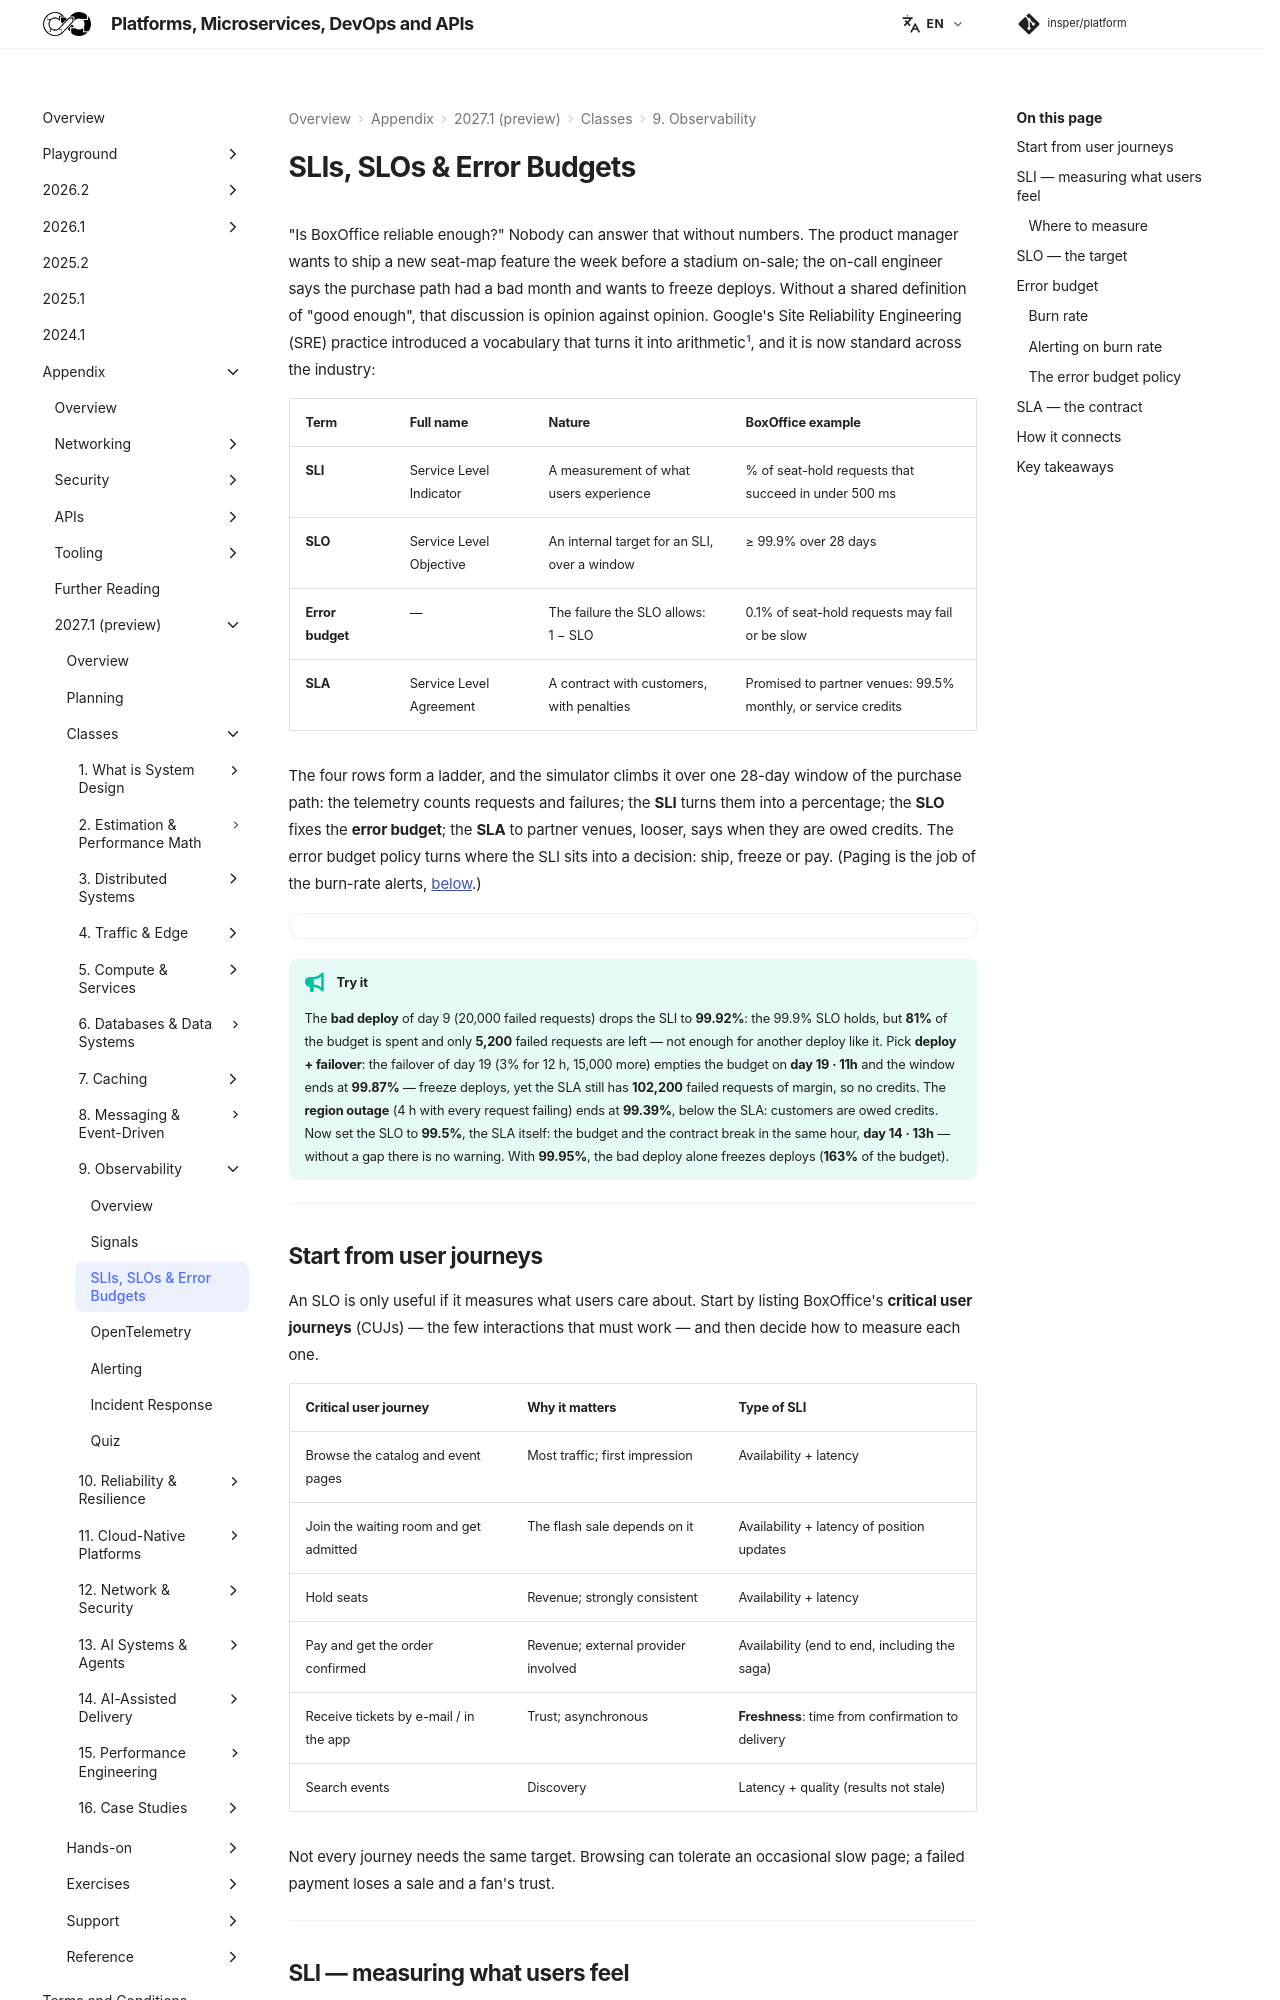

repository: Insper/platform · page: 2027.1/classes/observability/slo/index.html · generator: mkdocs

"Is BoxOffice reliable enough?" Nobody can answer that without numbers. The product manager wants to ship a new seat-map feature the week before a stadium on-sale; the on-call engineer says the purchase path had a bad month and wants to freeze deploys. Without a shared definition of "good enough", that discussion is opinion against opinion. Google's Site Reliability Engineering (SRE) practice introduced a vocabulary that turns it into arithmetic[^1], and it is now standard across the industry:

| Term | Full name | Nature | BoxOffice example |
|---|---|---|---|
| **SLI** | Service Level Indicator | A measurement of what users experience | % of seat-hold requests that succeed in under 500 ms |
| **SLO** | Service Level Objective | An internal target for an SLI, over a window | ≥ 99.9% over 28 days |
| **Error budget** | — | The failure the SLO allows: 1 − SLO | 0.1% of seat-hold requests may fail or be slow |
| **SLA** | Service Level Agreement | A contract with customers, with penalties | Promised to partner venues: 99.5% monthly, or service credits |

The four rows form a ladder, and the simulator climbs it over one 28-day window of the purchase path: the telemetry counts requests and failures; the **SLI** turns them into a percentage; the **SLO** fixes the **error budget**; the **SLA** to partner venues, looser, says when they are owed credits. The error budget policy turns where the SLI sits into a decision: ship, freeze or pay. (Paging is the job of the burn-rate alerts, [below](#alerting-on-burn-rate).)

<div class="csim" data-sim="slo-month" data-who="purchase" data-scenario="deploy"></div>

!!! tip "Try it"
    The **bad deploy** of day 9 (20,000 failed requests) drops the SLI to **99.92%**: the 99.9% SLO holds, but **81%** of the budget is spent and only **5,200** failed requests are left — not enough for another deploy like it. Pick **deploy + failover**: the failover of day 19 (3% for 12 h, 15,000 more) empties the budget on **day 19 · 11h** and the window ends at **99.87%** — freeze deploys, yet the SLA still has **102,200** failed requests of margin, so no credits. The **region outage** (4 h with every request failing) ends at **99.39%**, below the SLA: customers are owed credits. Now set the SLO to **99.5%**, the SLA itself: the budget and the contract break in the same hour, **day 14 · 13h** — without a gap there is no warning. With **99.95%**, the bad deploy alone freezes deploys (**163%** of the budget).

---

## Start from user journeys

An SLO is only useful if it measures what users care about. Start by listing BoxOffice's **critical user journeys** (CUJs) — the few interactions that must work — and then decide how to measure each one.

| Critical user journey | Why it matters | Type of SLI |
|---|---|---|
| Browse the catalog and event pages | Most traffic; first impression | Availability + latency |
| Join the waiting room and get admitted | The flash sale depends on it | Availability + latency of position updates |
| Hold seats | Revenue; strongly consistent | Availability + latency |
| Pay and get the order confirmed | Revenue; external provider involved | Availability (end to end, including the saga) |
| Receive tickets by e-mail / in the app | Trust; asynchronous | **Freshness**: time from confirmation to delivery |
| Search events | Discovery | Latency + quality (results not stale) |

Not every journey needs the same target. Browsing can tolerate an occasional slow page; a failed payment loses a sale and a fan's trust.

---
